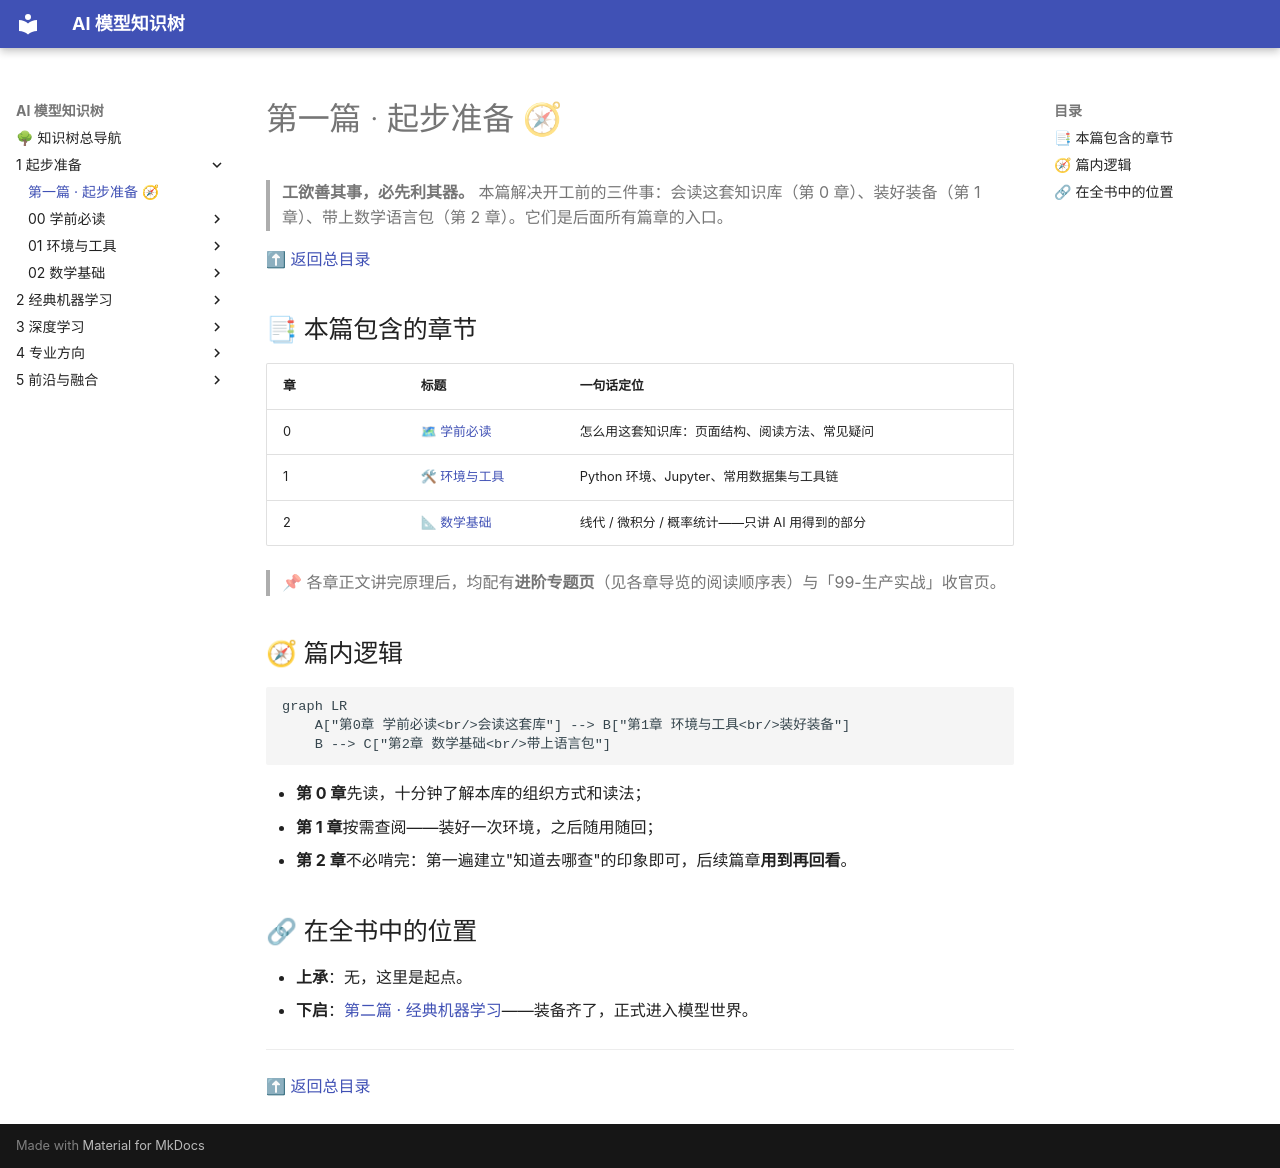

repository: lizhengzhong20-sketch/model_learning · page: 1-起步准备/index.html · generator: mkdocs

# 第一篇 · 起步准备 🧭

> **工欲善其事，必先利其器。** 本篇解决开工前的三件事：会读这套知识库（第 0 章）、装好装备（第 1 章）、带上数学语言包（第 2 章）。它们是后面所有篇章的入口。

[⬆ 返回总目录](../../README.md)

## 📑 本篇包含的章节

| 章 | 标题 | 一句话定位 |
|----|------|-----------|
| 0 | 🗺 [学前必读](./00-学前必读/README.md) | 怎么用这套知识库：页面结构、阅读方法、常见疑问 |
| 1 | 🛠 [环境与工具](./01-环境与工具/README.md) | Python 环境、Jupyter、常用数据集与工具链 |
| 2 | 📐 [数学基础](./02-数学基础/README.md) | 线代 / 微积分 / 概率统计——只讲 AI 用得到的部分 |

> 📌 各章正文讲完原理后，均配有**进阶专题页**（见各章导览的阅读顺序表）与「99-生产实战」收官页。

## 🧭 篇内逻辑

```mermaid
graph LR
    A["第0章 学前必读<br/>会读这套库"] --> B["第1章 环境与工具<br/>装好装备"]
    B --> C["第2章 数学基础<br/>带上语言包"]
```

- **第 0 章**先读，十分钟了解本库的组织方式和读法；
- **第 1 章**按需查阅——装好一次环境，之后随用随回；
- **第 2 章**不必啃完：第一遍建立"知道去哪查"的印象即可，后续篇章**用到再回看**。

## 🔗 在全书中的位置

- **上承**：无，这里是起点。
- **下启**：[第二篇 · 经典机器学习](../2-经典机器学习/README.md)——装备齐了，正式进入模型世界。

---

[⬆ 返回总目录](../../README.md)
